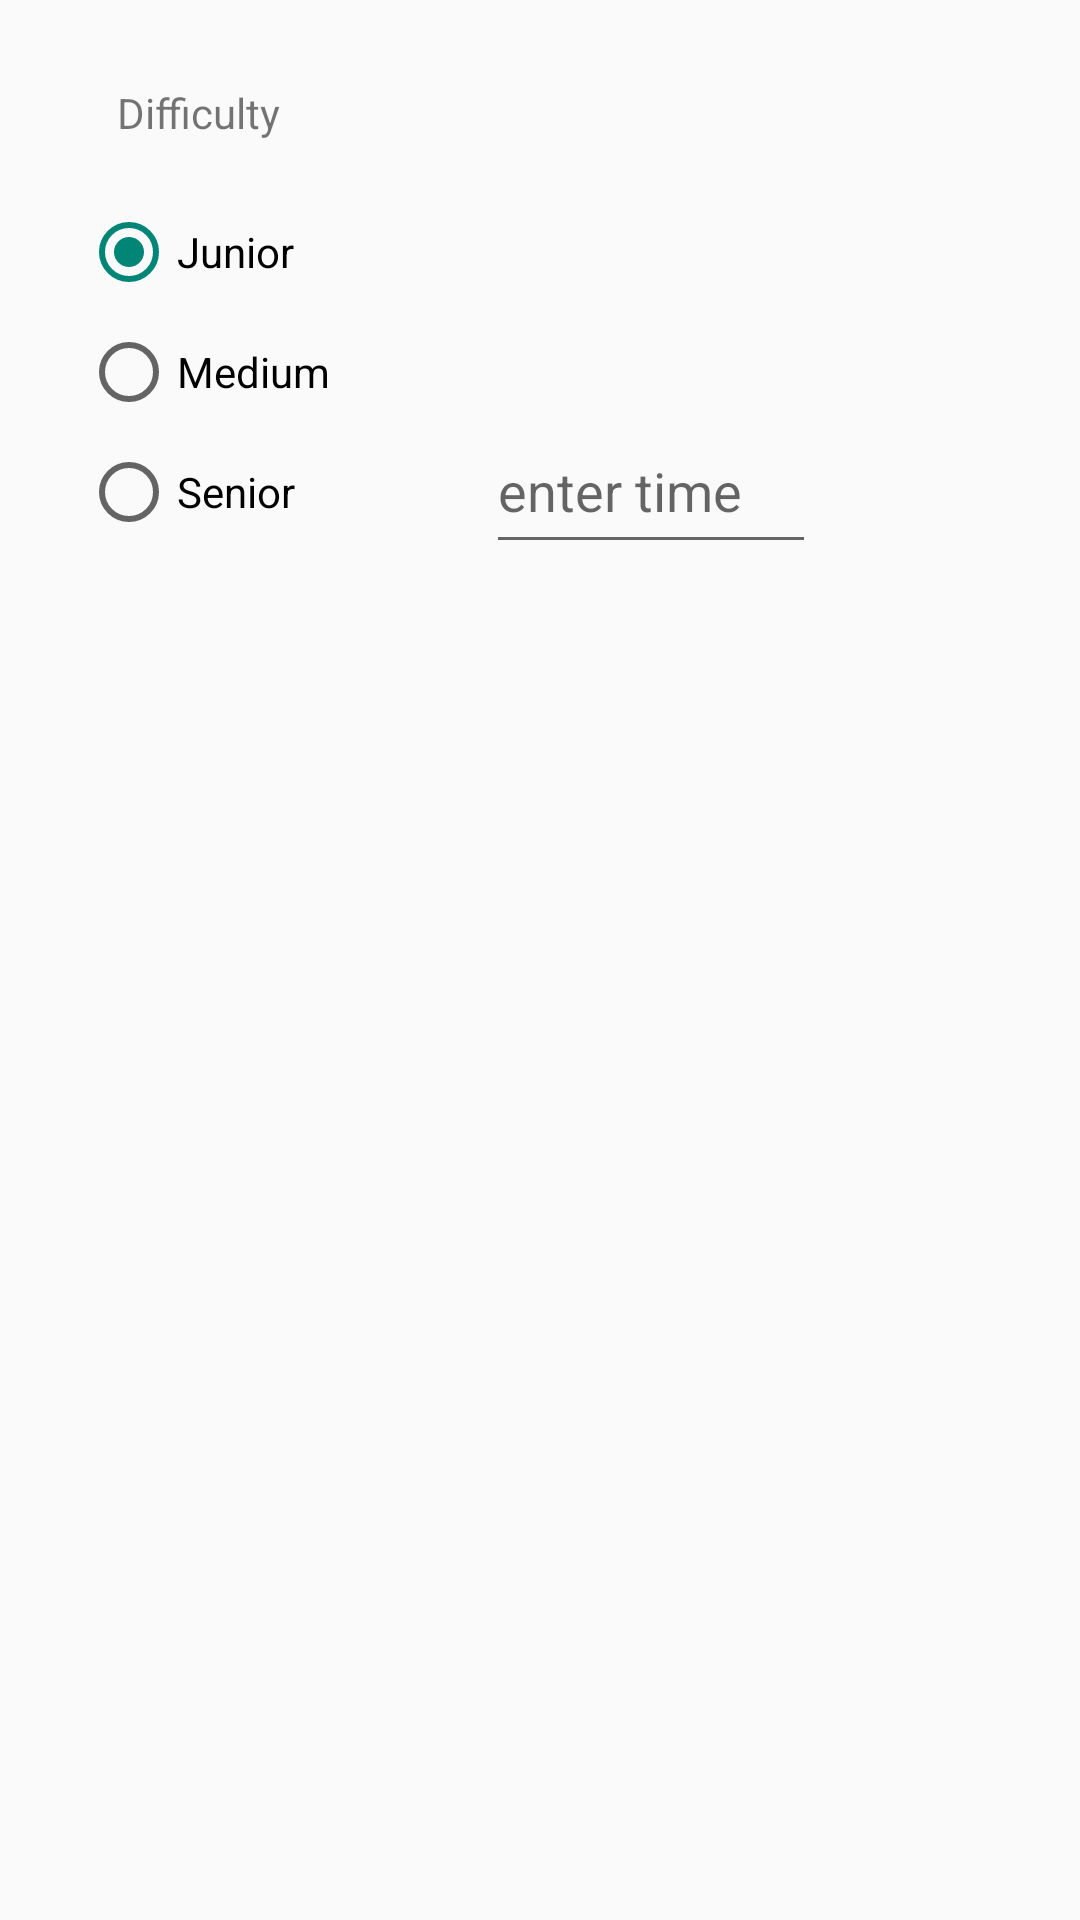

Android layout source for this screen:
<!-- AndroidManifest.xml: application theme Theme.Alias -->
<!-- res/layout/activity_settings.xml -->
<?xml version="1.0" encoding="utf-8"?>
<androidx.constraintlayout.widget.ConstraintLayout xmlns:android="http://schemas.android.com/apk/res/android"
    xmlns:app="http://schemas.android.com/apk/res-auto"
    xmlns:tools="http://schemas.android.com/tools"
    android:layout_width="match_parent"
    android:layout_height="match_parent"
    tools:context=".settings">


    //difficulty selection

    <TextView
        android:id="@+id/textView7"
        android:layout_width="wrap_content"
        android:layout_height="wrap_content"
        android:layout_marginTop="28dp"
        android:text="@string/difficulty"
        app:layout_constraintEnd_toEndOf="parent"
        app:layout_constraintHorizontal_bias="0.128"
        app:layout_constraintStart_toStartOf="parent"
        app:layout_constraintTop_toTopOf="parent" />

    <RadioGroup
        android:id="@+id/radioGroup"
        android:layout_width="wrap_content"
        android:layout_height="wrap_content"
        android:layout_centerHorizontal="true"
        android:layout_marginTop="60dp"
        app:layout_constraintEnd_toEndOf="parent"
        app:layout_constraintHorizontal_bias="0.097"
        app:layout_constraintStart_toStartOf="parent"
        app:layout_constraintTop_toTopOf="parent">


        <RadioButton
            android:id="@+id/Junior"
            android:layout_width="83dp"
            android:layout_height="48dp"
            android:checked="true"
            android:text="@string/junior" />

        <RadioButton
            android:id="@+id/Medium"
            android:layout_width="wrap_content"
            android:layout_height="wrap_content"
            android:text="@string/medium" />

        <RadioButton
            android:id="@+id/Senior"
            android:layout_width="83dp"
            android:layout_height="48dp"
            android:text="@string/senior" />
    </RadioGroup>

    <EditText
        android:id="@+id/editTextNumber"
        android:layout_width="110dp"
        android:layout_height="52dp"
        android:layout_marginTop="136dp"
        android:layout_marginEnd="88dp"
        android:ems="10"
        android:hint="enter time"
        android:inputType="number"
        app:layout_constraintEnd_toEndOf="parent"
        app:layout_constraintTop_toTopOf="parent" />

    //difficulty selection
</androidx.constraintlayout.widget.ConstraintLayout>
<!-- resources referenced by this layout -->
<resources>
  <string name="difficulty">Difficulty</string>
  <string name="junior">Junior</string>
  <string name="medium">Medium</string>
  <string name="senior">Senior</string>
  <style name="Theme.Alias" parent="Theme.MaterialComponents.Light.NoActionBar.Bridge">
          
          <item name="colorPrimary">@color/purple_500</item>
          <item name="colorPrimaryVariant">@color/purple_700</item>
          <item name="colorOnPrimary">@color/white</item>
          
          <item name="colorSecondary">@color/teal_200</item>
          <item name="colorSecondaryVariant">@color/teal_700</item>
          <item name="colorOnSecondary">@color/black</item>
          
          <item name="android:statusBarColor" tools:targetApi="l">?attr/colorPrimaryVariant</item>
          
      </style>
  <!-- not gathered from this repository: default colours our renderer supplied (Android Studio template values) -->
  <color name="purple_500">#FF6200EE</color>
  <color name="purple_700">#FF3700B3</color>
  <color name="teal_200">#FF03DAC5</color>
  <color name="teal_700">#FF018786</color>
  <color name="black">#FF000000</color>
  <color name="white">#FFFFFFFF</color>
</resources>
